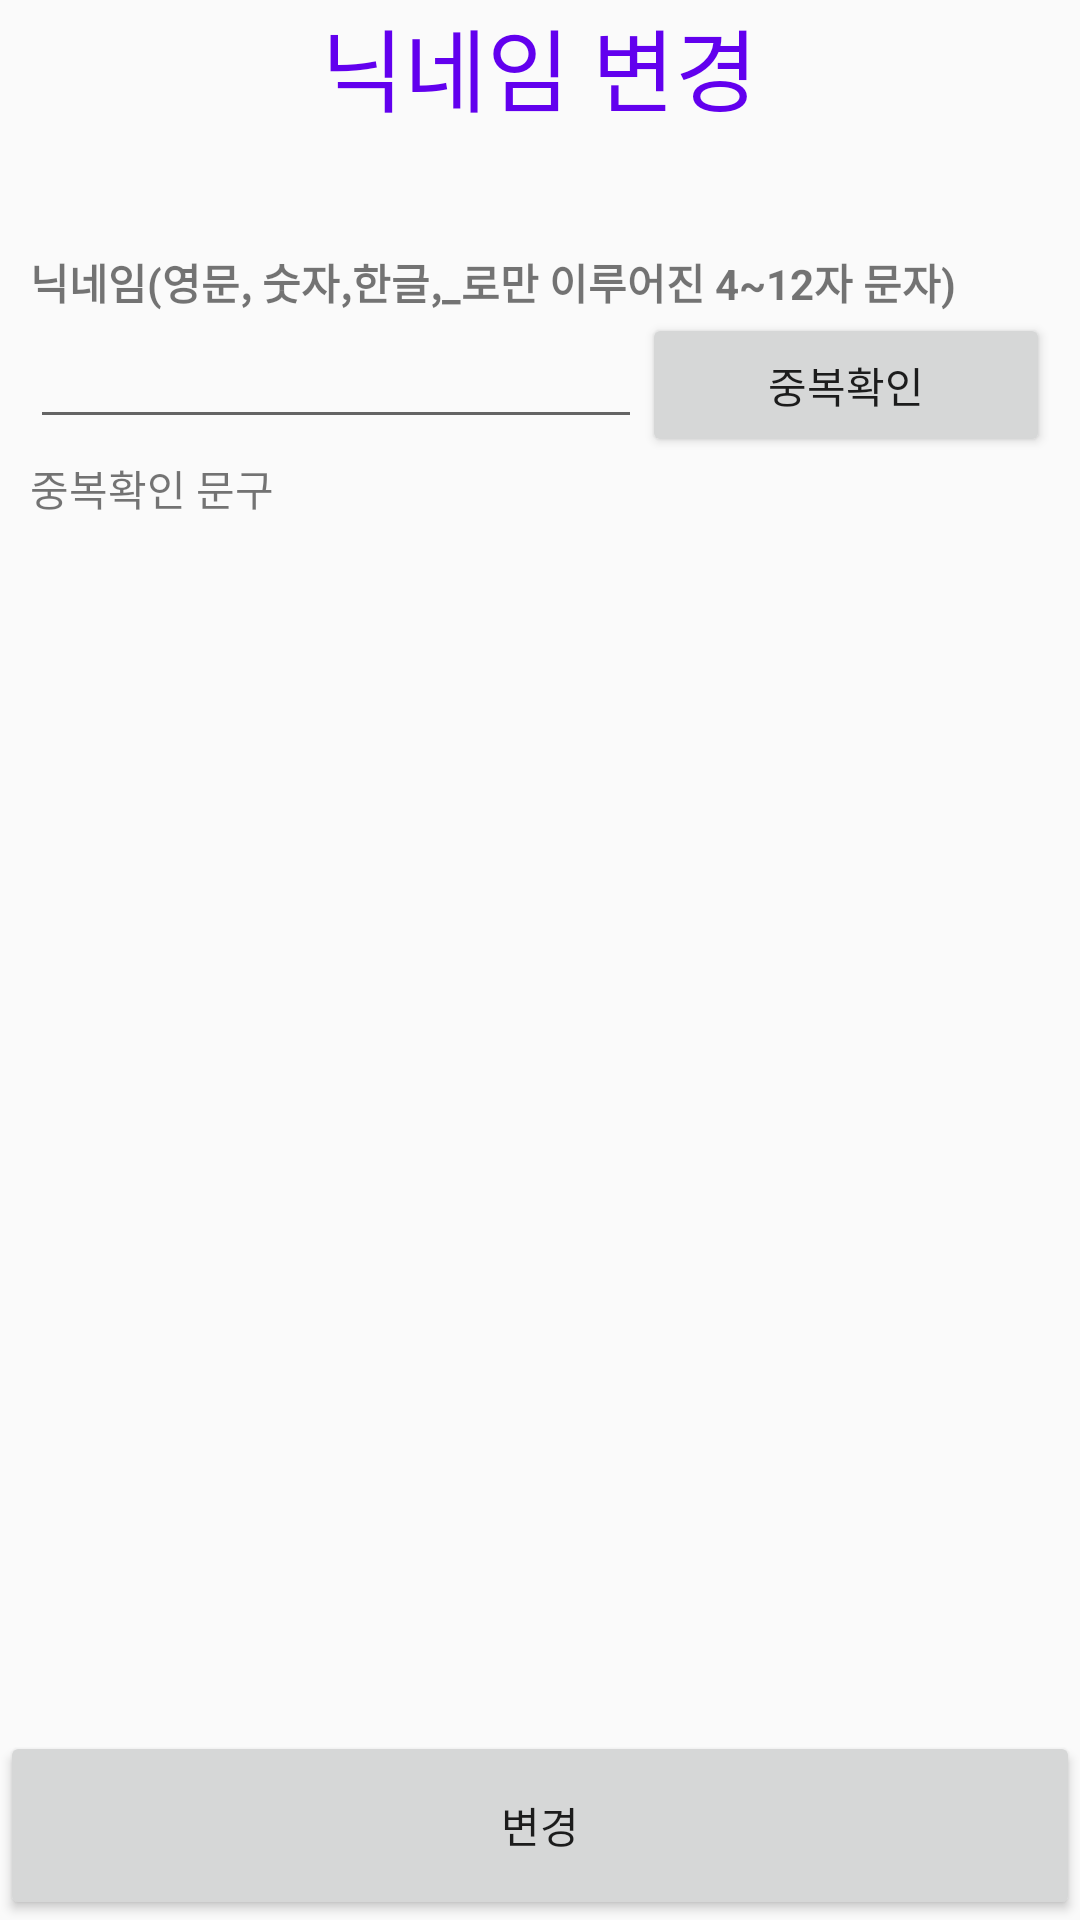

This screen was rendered from an Android layout file. Write that file and the resources it references.
<!-- AndroidManifest.xml: application theme AppTheme -->
<!-- res/layout/activity_change_nickname.xml -->
<?xml version="1.0" encoding="utf-8"?>
<LinearLayout
    xmlns:android="http://schemas.android.com/apk/res/android"
    android:orientation="vertical"
    android:layout_width="match_parent"
    android:layout_height="match_parent">

    <TextView
        android:id="@+id/txt_title"
        style="@style/TITLE_STYLE"
        android:layout_width="wrap_content"
        android:layout_height="wrap_content"
        android:layout_marginBottom="30sp"
        android:text="닉네임 변경" />


    <LinearLayout
        android:layout_width="match_parent"
        android:layout_height="0dp"
        android:layout_weight="8"
        android:padding="10sp"
        android:orientation="vertical">

        <TextView
            android:id="@+id/NICKNAME"
            android:layout_width="match_parent"
            android:layout_height="wrap_content"
            android:text="닉네임(영문, 숫자,한글,_로만 이루어진 4~12자 문자)"
            android:textStyle="bold" />

        <LinearLayout
            android:layout_width="match_parent"
            android:layout_height="wrap_content"
            android:orientation="horizontal">

            <EditText
                android:id="@+id/edit_nick"
                android:layout_width="0dp"
                android:layout_height="wrap_content"
                android:layout_weight="6"
                android:ems="10"
                android:inputType="textPersonName" />

            <Button
                android:id="@+id/btn_nick_chk"
                android:layout_width="0dp"
                android:layout_height="wrap_content"
                android:layout_weight="4"
                android:onClick="Check_Nick_Double"
                android:text="중복확인" />
        </LinearLayout>

        <TextView
            android:id="@+id/txt_nick_info"
            android:layout_width="match_parent"
            android:layout_height="wrap_content"
            android:layout_marginBottom="20sp"
            android:text="중복확인 문구" />
    </LinearLayout>

    <Button
        android:id="@+id/btn_signup"
        android:layout_width="match_parent"
        android:layout_height="0dp"
        android:layout_weight="1"
        android:onClick="change"
        android:text="변경" />


</LinearLayout>
<!-- resources referenced by this layout -->
<resources>
  <style name="TITLE_STYLE">
          <item name="android:textSize">30sp</item>
          <item name="android:textColor">@color/colorPrimary</item>
          <item name="android:layout_gravity">center_horizontal</item>
      </style>
  <style name="AppTheme" parent="Theme.AppCompat.Light.DarkActionBar">
          
          <item name="colorPrimary">@color/colorPrimary</item>
          <item name="colorPrimaryDark">@color/colorPrimaryDark</item>
          <item name="colorAccent">@color/colorAccent</item>
          <item name="windowActionBar">false</item>
          <item name="windowNoTitle">true</item>
      </style>
  <!-- not gathered from this repository: default colours our renderer supplied (Android Studio template values) -->
  <color name="colorPrimary">#FF6200EE</color>
  <color name="colorPrimaryDark">#FF3700B3</color>
  <color name="colorAccent">#FF03DAC5</color>
</resources>
